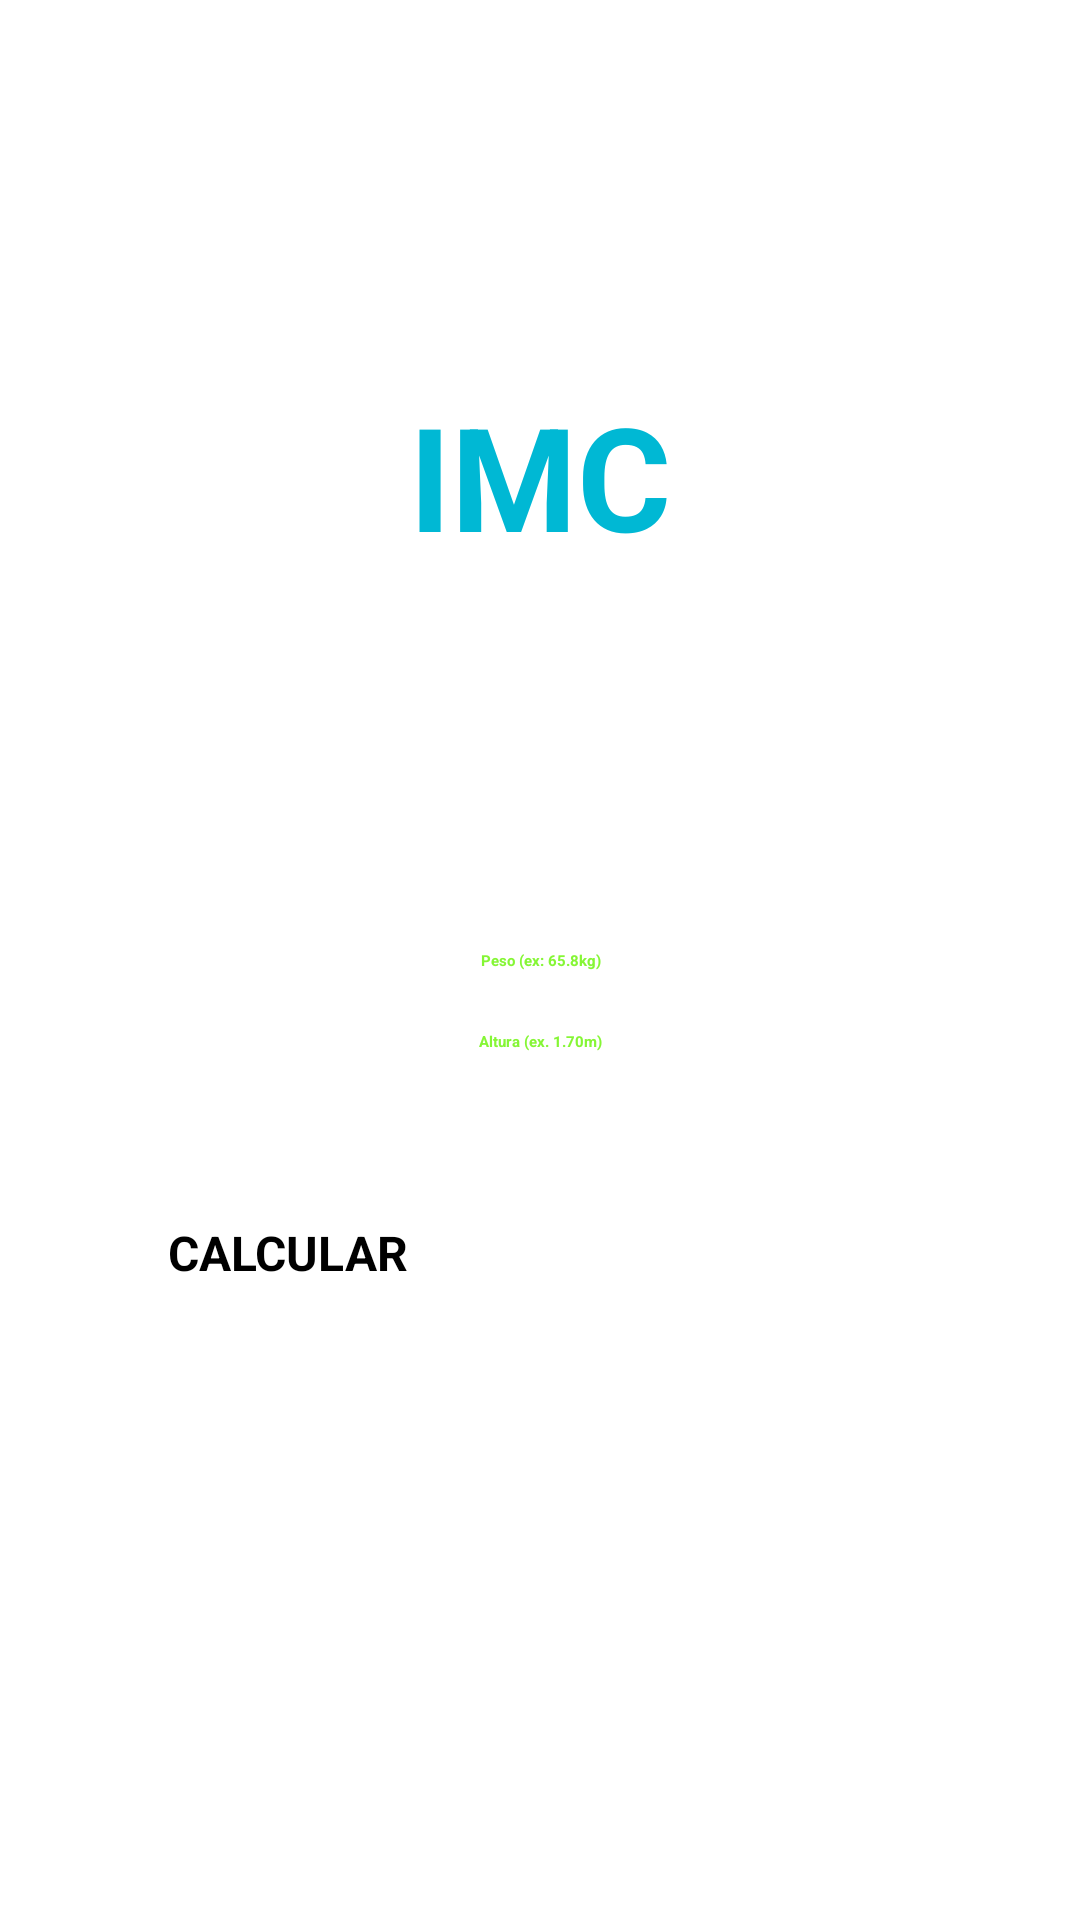

Write the Android layout XML for this screen, with the resource values it uses.
<!-- AndroidManifest.xml: application theme Theme.Imcapplication -->
<!-- res/layout/main_constraint.xml -->
<?xml version="1.0" encoding="utf-8"?>
<androidx.constraintlayout.widget.ConstraintLayout xmlns:android="http://schemas.android.com/apk/res/android"
    xmlns:app="http://schemas.android.com/apk/res-auto"
    xmlns:tools="http://schemas.android.com/tools"
    android:layout_width="match_parent"
    android:layout_height="match_parent">

    <TextView
        android:id="@+id/titleTxt"
        style="@style/title_purple"
        android:layout_width="match_parent"
        android:layout_height="wrap_content"
        android:layout_margin="20dp"
        android:text="@string/imc"
        app:layout_constraintBottom_toTopOf="@+id/pesoEDT"
        app:layout_constraintTop_toTopOf="parent" />

    <EditText
        android:id="@+id/pesoEDT"
        style="@style/input_style"
        android:layout_width="match_parent"
        android:layout_height="wrap_content"
        android:layout_margin="20dp"
        android:hint="@string/hint_peso"
        app:layout_constraintBottom_toBottomOf="parent"
        app:layout_constraintEnd_toEndOf="parent"
        app:layout_constraintStart_toStartOf="parent"
        app:layout_constraintTop_toTopOf="parent" />

    <EditText
        android:id="@+id/alturaEDT"
        style="@style/input_style"
        android:layout_width="match_parent"
        android:layout_height="wrap_content"
        android:layout_margin="20dp"
        android:hint="@string/hint_altura"
        app:layout_constraintTop_toBottomOf="@+id/pesoEDT" />

    <Button
        android:id="@+id/calcularBTN"
        android:layout_width="match_parent"
        android:layout_height="wrap_content"
        android:layout_margin="40dp"
        android:backgroundTint="@color/holo_green_light"
        android:padding="16dp"
        android:text="@string/calcular"
        android:textSize="16sp"
        android:textStyle="bold"
        app:layout_constraintEnd_toEndOf="parent"
        app:layout_constraintStart_toStartOf="parent"
        app:layout_constraintTop_toBottomOf="@+id/alturaEDT" />

    <androidx.constraintlayout.widget.Guideline
        android:id="@+id/guidelineCenter"
        android:layout_width="wrap_content"
        android:layout_height="wrap_content"
        app:layout_constraintGuide_percent="0.5" />

</androidx.constraintlayout.widget.ConstraintLayout>
<!-- resources referenced by this layout -->
<resources>
  <color name="holo_green_light">#D76EF40F</color>
  <string name="calcular">CALCULAR</string>
  <string name="hint_altura">Altura (ex. 1.70m)</string>
  <string name="hint_peso">Peso (ex: 65.8kg)</string>
  <string name="imc">IMC</string>
  <style name="input_style">
          <item name="android:inputType">numberDecimal</item>
          <item name="android:textAlignment">center</item>
          <item name="android:textColor">@color/holo_green_light</item>
          <item name="android:textStyle">bold</item>
      </style>
  <style name="title_purple">
          <item name="android:textSize">48sp</item>
          <item name="android:textColor">#00B8D4</item>
          <item name="android:textStyle">bold</item>
          <item name="android:textAllCaps">true</item>
          <item name="android:textAlignment">center</item>
      </style>
</resources>
